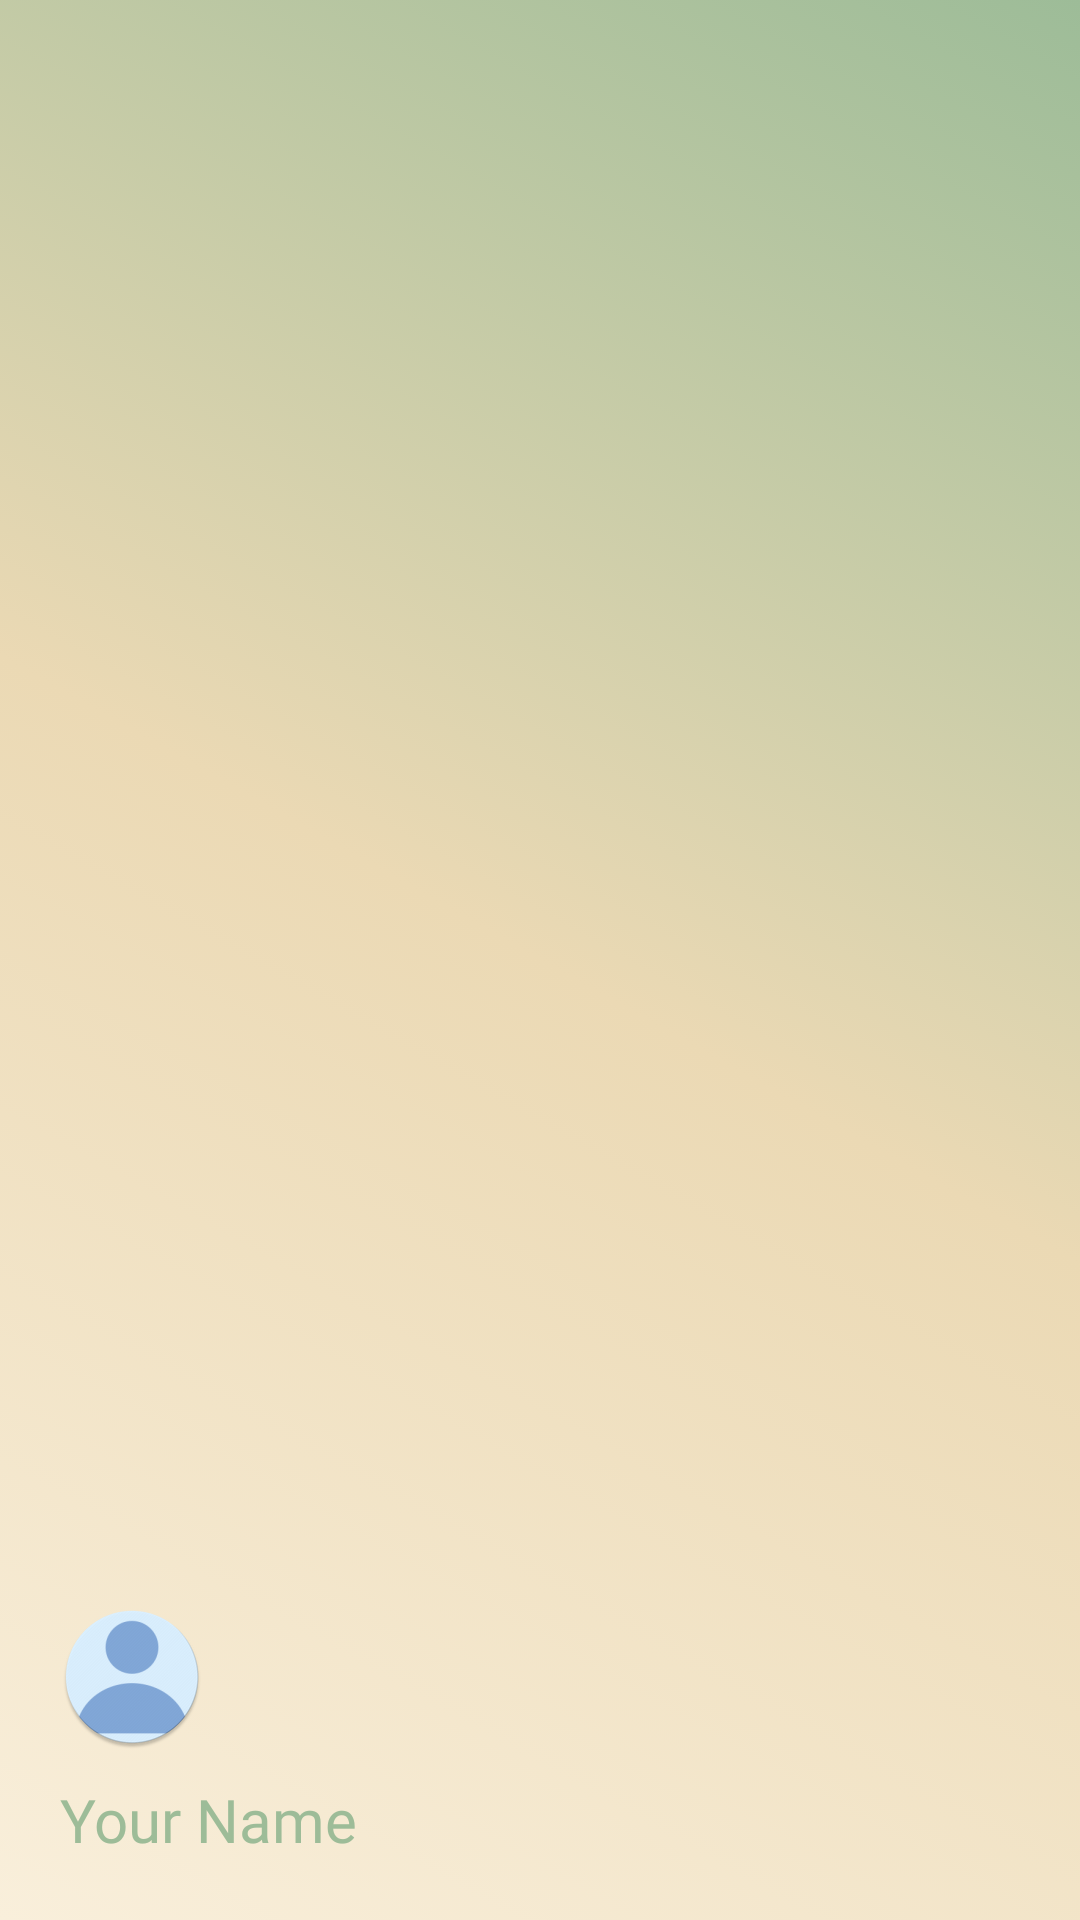

Android layout source for this screen:
<!-- AndroidManifest.xml: application theme Theme.PST_RentalU -->
<!-- res/layout/navdrawer_header.xml -->
<?xml version="1.0" encoding="utf-8"?>
<LinearLayout xmlns:android="http://schemas.android.com/apk/res/android"
    android:layout_width="match_parent"
    android:layout_height="150dp"
    android:background="@drawable/background2"
    android:gravity="bottom"
    android:orientation="vertical"
    android:padding="20dp"
    android:bottomLeftRadius="20dp"
    android:bottomRightRadius="20dp"
    android:theme="@style/ThemeOverlay.Material3.Dark">

    <ImageView
        android:layout_width="wrap_content"
        android:layout_height="wrap_content"
        android:src="@mipmap/profile_round" />

    <TextView
        android:id="@+id/userName"
        android:layout_width="wrap_content"
        android:layout_height="wrap_content"
        android:layout_marginTop="10dp"
        android:clickable="true"
        android:text="Your Name"
        android:textColor="@color/color3"
        android:fontFamily="@font/lato_black"
        android:textSize="20dp" />

</LinearLayout>
<!-- resources referenced by this layout -->
<resources>
  <color name="color3">#9DBC98</color>
  <!-- drawable background2 (drawable) -->
  <?xml version="1.0" encoding="utf-8"?>
  <selector xmlns:android="http://schemas.android.com/apk/res/android">
  
      <item>
  
          <shape>
              <gradient
                  android:startColor="#F9EFDB"
                  android:centerColor="#EBD9B4"
                  android:endColor="#9DBC98"
                  android:angle="45"/>
          </shape>
  
      </item>
  
  </selector>
  <!-- mipmap profile_round: webp bitmap (mipmap-hdpi, 2992 bytes) -->
  <style name="Theme.PST_RentalU" parent="Base.Theme.PST_RentalU" />
  <style name="Base.Theme.PST_RentalU" parent="Theme.Material3.DayNight.NoActionBar">
          
          
      </style>
</resources>
